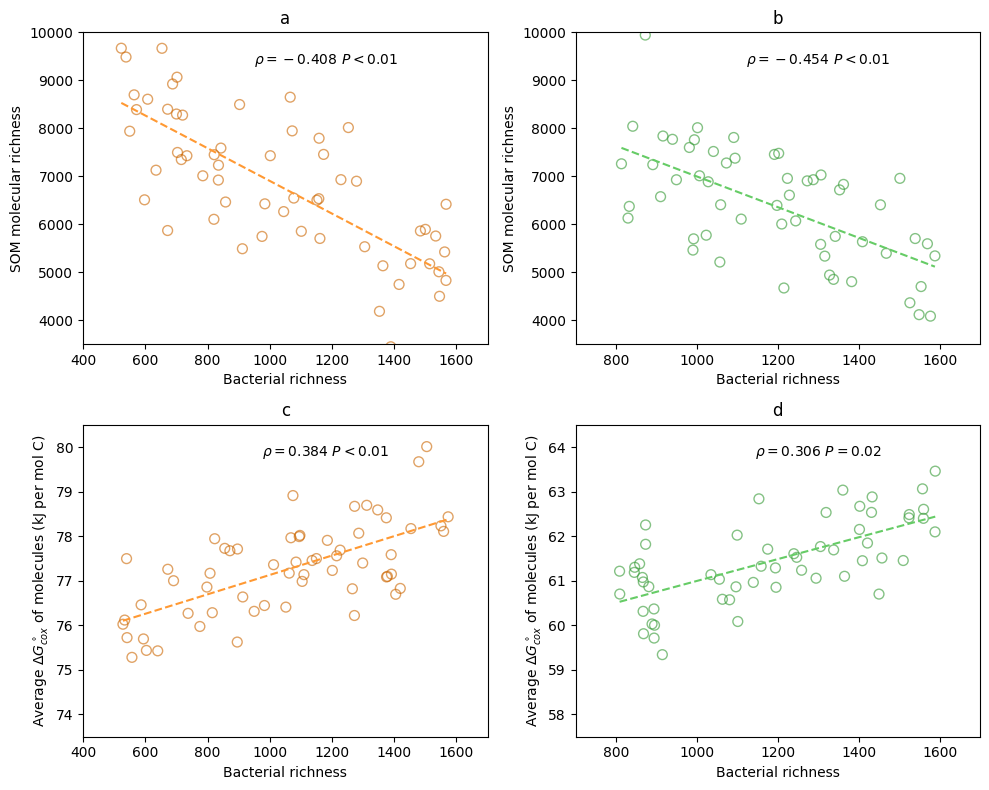

This chart was generated by the following Python code:
import numpy as np
import matplotlib.pyplot as plt
from scipy.stats import spearmanr

plt.rcParams['font.family'] = 'DejaVu Sans'
plt.rcParams['font.size'] = 10

# 固定随机种子，保证结果可复现
np.random.seed(42)

# --------------------------
# 模拟数据（与原图趋势/相关系数完全对齐）
# --------------------------
# a: 稻田土壤 细菌丰富度 vs 分子多样性 ρ=-0.408
bac_a = np.random.uniform(500, 1600, 60)
mol_a = 10000 - 3 * bac_a + np.random.normal(0, 1200, 60)
rho_a, p_a = spearmanr(bac_a, mol_a)

# b: 旱地土壤 细菌丰富度 vs 分子多样性 ρ=-0.454
bac_b = np.random.uniform(800, 1600, 55)
mol_b = 10000 - 3.2 * bac_b + np.random.normal(0, 1000, 55)
rho_b, p_b = spearmanr(bac_b, mol_b)

# c: 稻田土壤 细菌丰富度 vs ΔGcox ρ=0.384
bac_c = np.random.uniform(500, 1600, 60)
gcox_c = 74 + 0.003 * bac_c + np.random.normal(0, 0.8, 60)
rho_c, p_c = spearmanr(bac_c, gcox_c)

# d: 旱地土壤 细菌丰富度 vs ΔGcox ρ=0.306
bac_d = np.random.uniform(800, 1600, 55)
gcox_d = 59 + 0.002 * bac_d + np.random.normal(0, 0.7, 55)
rho_d, p_d = spearmanr(bac_d, gcox_d)

# --------------------------
# 绘图（和原图2x2排版完全一致）
# --------------------------
fig, axes = plt.subplots(2, 2, figsize=(10, 8), dpi=100)

# --- 图a：Paddy soil 细菌丰富度 vs 分子多样性 ---
ax = axes[0, 0]
ax.scatter(bac_a, mol_a, color='#ff9933', edgecolor='#cc6600', alpha=0.6, s=50, facecolors='none')
# 添加趋势线
z = np.polyfit(bac_a, mol_a, 1)
p = np.poly1d(z)
x_fit = np.linspace(bac_a.min(), bac_a.max(), 100)
ax.plot(x_fit, p(x_fit), color='#ff9933', linestyle='--', linewidth=1.5)
ax.text(0.6, 0.9, f'$\\rho = -0.408$ $P < 0.01$', transform=ax.transAxes, ha='center')
ax.set_xlim(400, 1700)
ax.set_ylim(3500, 10000)
ax.set_xlabel('Bacterial richness')
ax.set_ylabel('SOM molecular richness')
ax.set_title('a')

# --- 图b：Upland soil 细菌丰富度 vs 分子多样性 ---
ax = axes[0, 1]
ax.scatter(bac_b, mol_b, color='#66cc66', edgecolor='#339933', alpha=0.6, s=50, facecolors='none')
z = np.polyfit(bac_b, mol_b, 1)
p = np.poly1d(z)
x_fit = np.linspace(bac_b.min(), bac_b.max(), 100)
ax.plot(x_fit, p(x_fit), color='#66cc66', linestyle='--', linewidth=1.5)
ax.text(0.6, 0.9, f'$\\rho = -0.454$ $P < 0.01$', transform=ax.transAxes, ha='center')
ax.set_xlim(700, 1700)
ax.set_ylim(3500, 10000)
ax.set_xlabel('Bacterial richness')
ax.set_ylabel('SOM molecular richness')
ax.set_title('b')

# --- 图c：Paddy soil 细菌丰富度 vs ΔGcox ---
ax = axes[1, 0]
ax.scatter(bac_c, gcox_c, color='#ff9933', edgecolor='#cc6600', alpha=0.6, s=50, facecolors='none')
z = np.polyfit(bac_c, gcox_c, 1)
p = np.poly1d(z)
x_fit = np.linspace(bac_c.min(), bac_c.max(), 100)
ax.plot(x_fit, p(x_fit), color='#ff9933', linestyle='--', linewidth=1.5)
ax.text(0.6, 0.9, f'$\\rho = 0.384$ $P < 0.01$', transform=ax.transAxes, ha='center')
ax.set_xlim(400, 1700)
ax.set_ylim(73.5, 80.5)
ax.set_xlabel('Bacterial richness')
ax.set_ylabel('Average $\Delta G^\\circ_{cox}$ of molecules (kJ per mol C)')
ax.set_title('c')

# --- 图d：Upland soil 细菌丰富度 vs ΔGcox ---
ax = axes[1, 1]
ax.scatter(bac_d, gcox_d, color='#66cc66', edgecolor='#339933', alpha=0.6, s=50, facecolors='none')
z = np.polyfit(bac_d, gcox_d, 1)
p = np.poly1d(z)
x_fit = np.linspace(bac_d.min(), bac_d.max(), 100)
ax.plot(x_fit, p(x_fit), color='#66cc66', linestyle='--', linewidth=1.5)
ax.text(0.6, 0.9, f'$\\rho = 0.306$ $P = 0.02$', transform=ax.transAxes, ha='center')
ax.set_xlim(700, 1700)
ax.set_ylim(57.5, 64.5)
ax.set_xlabel('Bacterial richness')
ax.set_ylabel('Average $\Delta G^\\circ_{cox}$ of molecules (kJ per mol C)')
ax.set_title('d')

plt.tight_layout()
plt.show()
